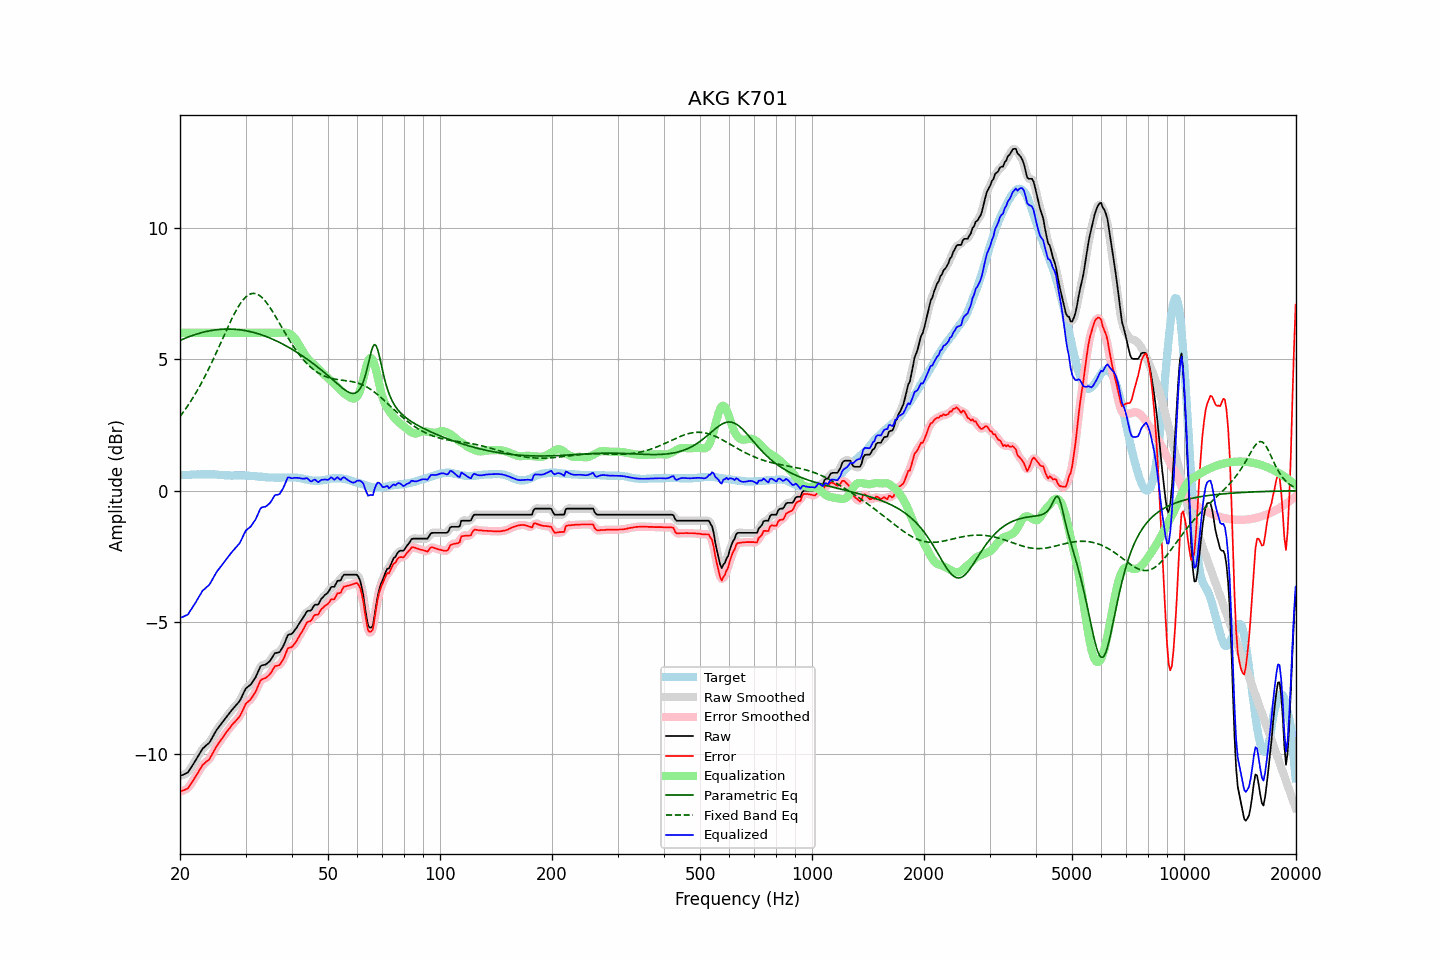

Data behind this chart, as committed beside it:
frequency, raw, error, smoothed, error_smoothed, equalization, parametric_eq, fixed_band_eq, equalized_raw, equalized_smoothed, target
20.00, -10.84, -11.43, -10.83, -11.42, 6.00, 5.71, 2.82, -4.84, -4.83, 0.59
20.20, -10.81, -11.40, -10.82, -11.41, 6.00, 5.74, 2.90, -4.81, -4.82, 0.59
20.40, -10.79, -11.38, -10.80, -11.39, 6.00, 5.76, 2.98, -4.79, -4.80, 0.59
20.61, -10.76, -11.36, -10.77, -11.37, 6.00, 5.79, 3.07, -4.76, -4.77, 0.60
20.81, -10.73, -11.33, -10.73, -11.34, 6.00, 5.81, 3.15, -4.73, -4.73, 0.60
21.02, -10.70, -11.30, -10.68, -11.28, 6.00, 5.84, 3.24, -4.70, -4.68, 0.60
21.23, -10.60, -11.20, -10.61, -11.21, 6.00, 5.86, 3.34, -4.60, -4.61, 0.60
21.44, -10.51, -11.12, -10.51, -11.12, 6.00, 5.88, 3.43, -4.51, -4.51, 0.61
21.66, -10.41, -11.02, -10.41, -11.03, 6.00, 5.90, 3.53, -4.41, -4.41, 0.61
21.87, -10.32, -10.93, -10.32, -10.93, 6.00, 5.92, 3.63, -4.32, -4.32, 0.61
22.09, -10.22, -10.83, -10.22, -10.83, 6.00, 5.94, 3.73, -4.22, -4.22, 0.61
22.31, -10.11, -10.73, -10.11, -10.73, 6.00, 5.96, 3.83, -4.11, -4.11, 0.62
22.54, -10.01, -10.62, -10.01, -10.62, 6.00, 5.98, 3.94, -4.01, -4.01, 0.61
22.76, -9.91, -10.53, -9.90, -10.53, 6.00, 6.00, 4.05, -3.91, -3.90, 0.62
22.99, -9.80, -10.42, -9.82, -10.44, 6.00, 6.01, 4.17, -3.80, -3.82, 0.62
23.22, -9.75, -10.37, -9.74, -10.37, 6.00, 6.03, 4.28, -3.75, -3.74, 0.62
23.45, -9.69, -10.31, -9.69, -10.32, 6.00, 6.04, 4.40, -3.69, -3.69, 0.62
23.69, -9.64, -10.26, -9.64, -10.27, 6.00, 6.06, 4.53, -3.64, -3.64, 0.62
23.92, -9.59, -10.22, -9.58, -10.20, 6.00, 6.07, 4.65, -3.59, -3.58, 0.63
24.16, -9.50, -10.12, -9.50, -10.12, 6.00, 6.08, 4.78, -3.50, -3.50, 0.62
24.40, -9.39, -10.01, -9.39, -10.02, 6.00, 6.09, 4.90, -3.39, -3.39, 0.62
24.65, -9.28, -9.90, -9.28, -9.90, 6.00, 6.10, 5.03, -3.28, -3.28, 0.62
24.89, -9.17, -9.78, -9.17, -9.79, 6.00, 6.11, 5.17, -3.17, -3.17, 0.61
25.14, -9.07, -9.68, -9.07, -9.69, 6.00, 6.12, 5.30, -3.07, -3.07, 0.61
25.39, -8.99, -9.59, -8.99, -9.59, 6.00, 6.12, 5.44, -2.99, -2.99, 0.60
25.65, -8.91, -9.51, -8.91, -9.51, 6.00, 6.13, 5.57, -2.91, -2.91, 0.60
25.91, -8.83, -9.42, -8.83, -9.43, 6.00, 6.13, 5.71, -2.83, -2.83, 0.59
26.16, -8.75, -9.34, -8.75, -9.34, 6.00, 6.14, 5.84, -2.75, -2.75, 0.59
26.43, -8.67, -9.25, -8.67, -9.25, 6.00, 6.14, 5.98, -2.67, -2.67, 0.58
26.69, -8.58, -9.16, -8.58, -9.17, 6.00, 6.14, 6.11, -2.58, -2.58, 0.58
26.96, -8.50, -9.08, -8.50, -9.09, 6.00, 6.14, 6.25, -2.50, -2.50, 0.58
27.23, -8.43, -9.01, -8.43, -9.00, 6.00, 6.14, 6.38, -2.43, -2.43, 0.58
27.50, -8.35, -8.92, -8.35, -8.93, 6.00, 6.14, 6.50, -2.35, -2.35, 0.57
27.77, -8.28, -8.85, -8.28, -8.86, 6.00, 6.14, 6.63, -2.28, -2.28, 0.57
28.05, -8.21, -8.79, -8.21, -8.79, 6.00, 6.13, 6.75, -2.21, -2.21, 0.58
28.33, -8.14, -8.72, -8.14, -8.73, 6.00, 6.13, 6.86, -2.14, -2.14, 0.58
28.62, -8.07, -8.65, -8.07, -8.66, 6.00, 6.12, 6.96, -2.07, -2.07, 0.58
28.90, -8.00, -8.58, -7.99, -8.57, 6.00, 6.12, 7.06, -2.00, -1.99, 0.58
29.19, -7.89, -8.47, -7.88, -8.47, 6.00, 6.11, 7.15, -1.89, -1.88, 0.58
29.48, -7.76, -8.34, -7.75, -8.34, 6.00, 6.10, 7.23, -1.76, -1.75, 0.58
29.78, -7.62, -8.20, -7.63, -8.21, 6.00, 6.09, 7.30, -1.62, -1.63, 0.58
30.08, -7.51, -8.09, -7.53, -8.11, 6.00, 6.08, 7.37, -1.51, -1.53, 0.57
30.38, -7.46, -8.03, -7.46, -8.03, 6.00, 6.07, 7.42, -1.46, -1.46, 0.57
30.68, -7.41, -7.98, -7.41, -7.98, 6.00, 6.05, 7.45, -1.41, -1.41, 0.57
30.99, -7.36, -7.92, -7.35, -7.91, 6.00, 6.04, 7.48, -1.36, -1.35, 0.56
31.30, -7.27, -7.83, -7.28, -7.84, 6.00, 6.02, 7.49, -1.27, -1.28, 0.56
31.61, -7.18, -7.73, -7.19, -7.74, 6.00, 6.01, 7.50, -1.18, -1.19, 0.55
31.93, -7.09, -7.64, -7.08, -7.63, 6.00, 5.99, 7.49, -1.09, -1.08, 0.55
32.24, -6.96, -7.50, -6.95, -7.49, 6.00, 5.97, 7.47, -0.96, -0.95, 0.54
32.57, -6.82, -7.35, -6.82, -7.35, 6.00, 5.96, 7.43, -0.82, -0.82, 0.53
32.89, -6.68, -7.21, -6.70, -7.24, 6.00, 5.94, 7.39, -0.68, -0.70, 0.53
33.22, -6.63, -7.16, -6.64, -7.17, 6.00, 5.92, 7.34, -0.63, -0.64, 0.53
33.55, -6.62, -7.14, -6.61, -7.14, 6.00, 5.89, 7.28, -0.62, -0.61, 0.52
33.89, -6.61, -7.12, -6.60, -7.12, 6.00, 5.87, 7.21, -0.61, -0.60, 0.51
34.23, -6.57, -7.08, -6.57, -7.08, 6.00, 5.85, 7.13, -0.57, -0.57, 0.51
34.57, -6.52, -7.02, -6.52, -7.03, 6.00, 5.82, 7.05, -0.52, -0.52, 0.50
34.92, -6.46, -6.96, -6.45, -6.96, 6.00, 5.80, 6.96, -0.46, -0.45, 0.50
35.27, -6.37, -6.87, -6.36, -6.86, 6.00, 5.77, 6.86, -0.37, -0.36, 0.50
35.62, -6.27, -6.77, -6.27, -6.77, 6.00, 5.75, 6.76, -0.27, -0.27, 0.50
35.97, -6.17, -6.66, -6.20, -6.69, 6.00, 5.72, 6.66, -0.17, -0.20, 0.49
... 635 more rows
